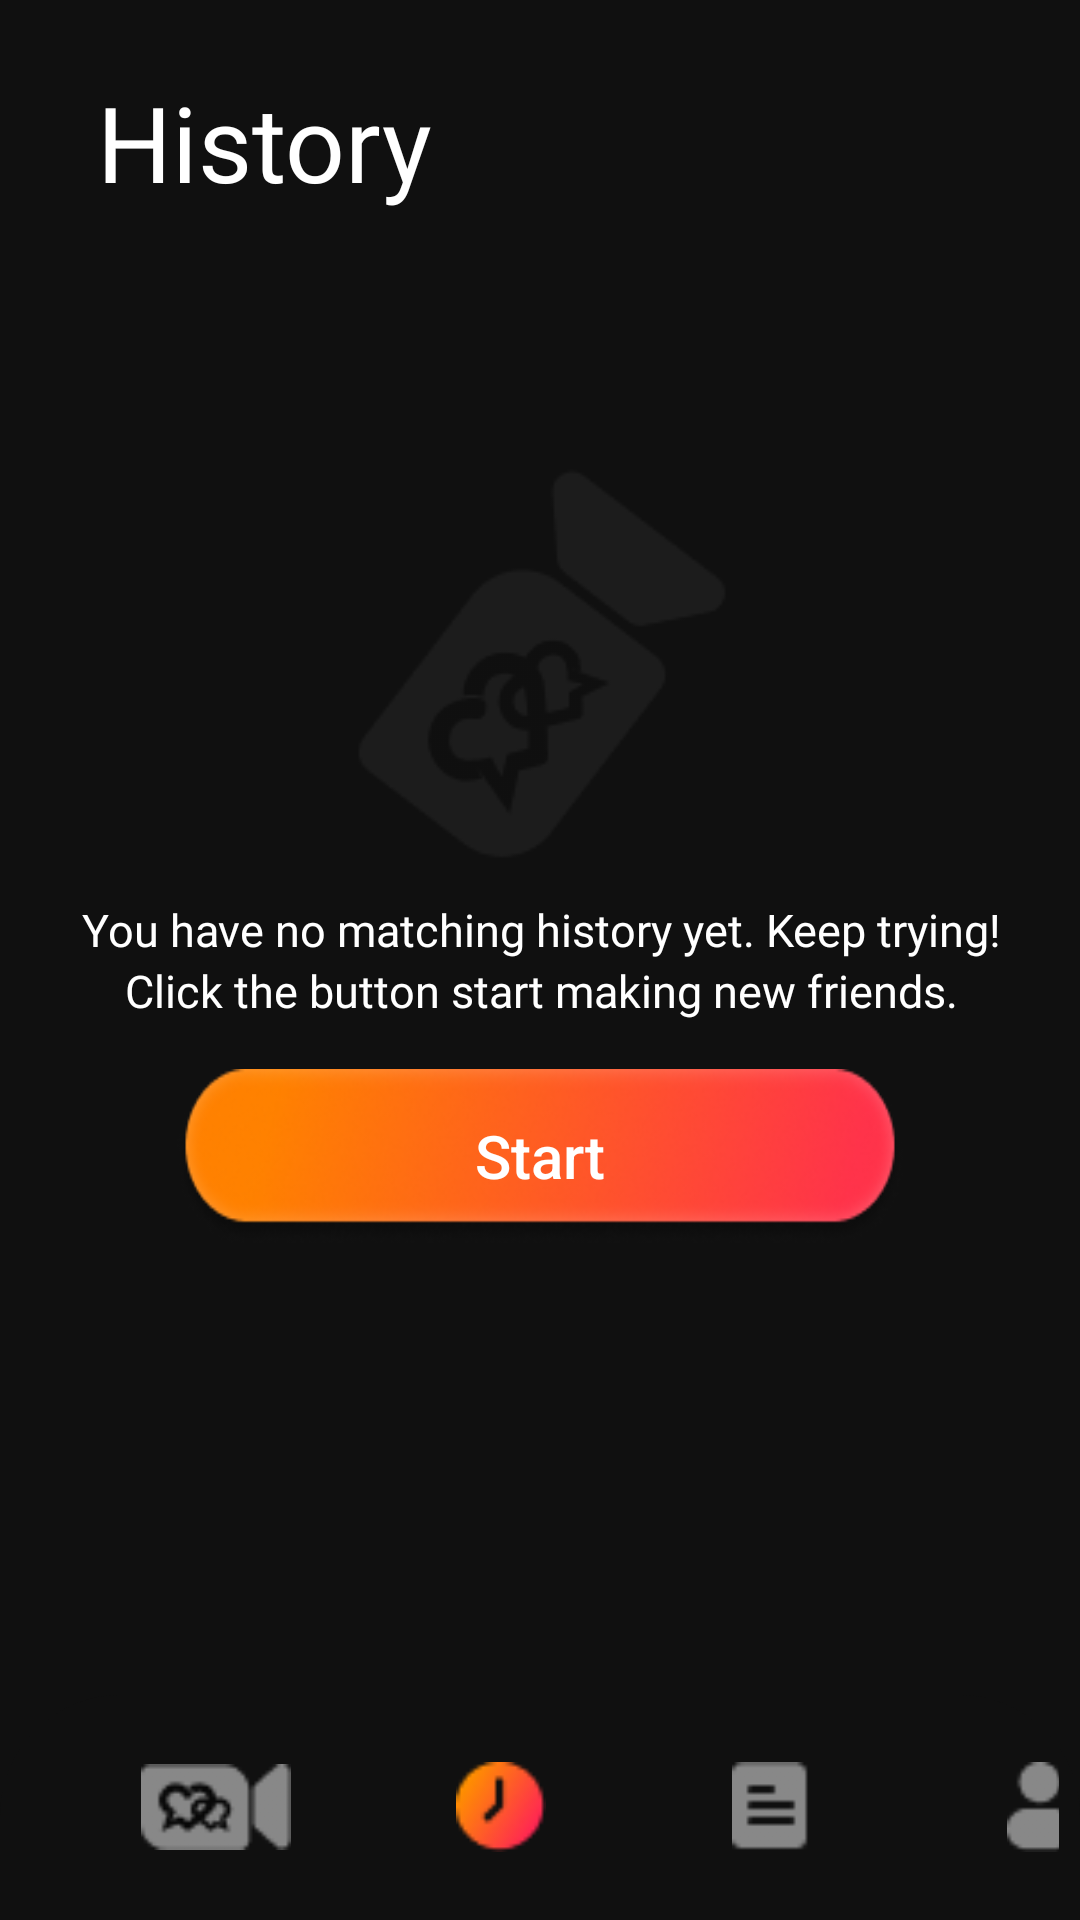

Produce the Android XML layout that renders to this screen, including the resource entries it uses.
<!-- AndroidManifest.xml: application theme Theme.HoneyPop -->
<!-- res/layout/activity_history.xml -->
<?xml version="1.0" encoding="utf-8"?>
<androidx.constraintlayout.widget.ConstraintLayout xmlns:android="http://schemas.android.com/apk/res/android"
    xmlns:app="http://schemas.android.com/apk/res-auto"
    xmlns:tools="http://schemas.android.com/tools"
    android:layout_width="match_parent"
    android:layout_height="match_parent"
    android:background="@color/zBlack"
    tools:context=".History">


    <ScrollView
        android:layout_width="match_parent"
        android:layout_height="match_parent"
        app:layout_constraintBottom_toBottomOf="parent"
        app:layout_constraintEnd_toEndOf="parent"
        app:layout_constraintHorizontal_bias="0.0"
        android:fillViewport="true"
        app:layout_constraintStart_toStartOf="parent"
        app:layout_constraintTop_toTopOf="parent">

        <androidx.constraintlayout.widget.ConstraintLayout
            android:layout_width="match_parent"
            android:layout_height="wrap_content">

            <TextView
                android:id="@+id/textView10"
                android:layout_width="wrap_content"
                android:layout_height="wrap_content"
                android:layout_marginTop="24dp"
                android:fontFamily="@font/poppins"
                android:text="History"
                android:textColor="@color/white"
                android:textSize="35sp"
                app:layout_constraintEnd_toEndOf="parent"
                app:layout_constraintHorizontal_bias="0.13"
                app:layout_constraintStart_toStartOf="parent"
                app:layout_constraintTop_toTopOf="parent" />

            <ImageView
                android:id="@+id/imageView5"
                android:layout_width="wrap_content"
                android:layout_height="wrap_content"
                android:layout_marginTop="84dp"
                android:src="@drawable/back_trans_icon"
                app:layout_constraintEnd_toEndOf="parent"
                app:layout_constraintStart_toStartOf="parent"
                app:layout_constraintTop_toBottomOf="@+id/textView10" />

            <TextView
                android:id="@+id/textView11"
                android:layout_width="wrap_content"
                android:layout_height="wrap_content"
                android:layout_marginTop="5dp"
                android:fontFamily="@font/poppins"
                android:gravity="center"
                android:text="You have no matching history yet. Keep trying!"
                android:textColor="@color/white"
                android:textSize="15sp"
                app:layout_constraintEnd_toEndOf="@+id/imageView5"
                app:layout_constraintStart_toStartOf="@+id/imageView5"
                app:layout_constraintTop_toBottomOf="@+id/imageView5" />

            <TextView
                android:id="@+id/textView12"
                android:layout_width="wrap_content"
                android:layout_height="wrap_content"
                android:fontFamily="@font/poppins"
                android:gravity="center"
                android:text="Click the button start making new friends."
                android:textColor="@color/white"
                android:textSize="15sp"
                app:layout_constraintEnd_toEndOf="@+id/textView11"
                app:layout_constraintStart_toStartOf="@+id/textView11"
                app:layout_constraintTop_toBottomOf="@+id/textView11" />

            <androidx.appcompat.widget.AppCompatButton
                android:id="@+id/start_btn"
                android:layout_width="242dp"
                android:layout_height="58dp"
                android:layout_marginTop="16dp"
                android:background="@drawable/button"
                android:padding="7dp"
                android:text="Start"
                android:textAllCaps="false"
                android:textColor="@color/white"
                android:textSize="20sp"
                app:layout_constraintEnd_toEndOf="@+id/textView12"
                app:layout_constraintHorizontal_bias="0.484"
                app:layout_constraintStart_toStartOf="@+id/textView12"
                app:layout_constraintTop_toBottomOf="@+id/textView12" />

            <androidx.appcompat.widget.AppCompatImageView
                android:id="@+id/appCompatImageView3"
                android:layout_width="match_parent"
                android:layout_height="75dp"
                android:src="@drawable/black_half_border"
                app:layout_constraintBottom_toBottomOf="parent"
                app:layout_constraintEnd_toEndOf="@+id/start_btn"
                app:layout_constraintHorizontal_bias="0.497"
                app:layout_constraintStart_toStartOf="@+id/start_btn"
                app:layout_constraintTop_toBottomOf="@+id/start_btn"
                app:layout_constraintVertical_bias="1.0" />

            <LinearLayout
                android:id="@+id/linearLayout"
                android:layout_width="match_parent"
                android:layout_height="41dp"
                android:layout_margin="7dp"
                app:layout_constraintBottom_toBottomOf="parent"
                app:layout_constraintEnd_toEndOf="@+id/appCompatImageView3"
                app:layout_constraintStart_toStartOf="@+id/appCompatImageView3"
                app:layout_constraintTop_toTopOf="@+id/appCompatImageView3">

                <ImageView
                    android:id="@+id/home"
                    android:layout_width="50dp"
                    android:layout_height="40dp"
                    android:layout_gravity="center"
                    android:layout_marginStart="40dp"
                    android:layout_marginEnd="50dp"
                    android:src="@drawable/unselect_icon" />

                <ImageView
                    android:id="@+id/history"
                    android:layout_width="40dp"
                    android:layout_height="30dp"
                    android:layout_gravity="center"
                    android:layout_marginEnd="50dp"
                    android:src="@drawable/selected_history" />

                <ImageView
                    android:id="@+id/friend"
                    android:layout_width="40dp"
                    android:layout_height="30dp"
                    android:layout_gravity="center"
                    android:layout_marginEnd="50dp"
                    android:src="@drawable/friends" />

                <ImageView
                    android:id="@+id/account"
                    android:layout_width="40dp"
                    android:layout_height="30dp"
                    android:layout_gravity="center"
                    android:layout_marginEnd="20dp"
                    android:src="@drawable/accounts" />

            </LinearLayout>

        </androidx.constraintlayout.widget.ConstraintLayout>

    </ScrollView>

</androidx.constraintlayout.widget.ConstraintLayout>
<!-- resources referenced by this layout -->
<resources>
  <color name="white">#FFFFFFFF</color>
  <color name="zBlack">#101010</color>
  <!-- drawable accounts: png bitmap (drawable, 386 bytes) -->
  <!-- drawable back_trans_icon: png bitmap (drawable-v24, 4030 bytes) -->
  <!-- drawable black_half_border (drawable) -->
  <?xml version="1.0" encoding="utf-8"?>
  <shape xmlns:android="http://schemas.android.com/apk/res/android">
      <solid android:color="@color/zBlack"/>
      <corners android:topLeftRadius="40dp"
          android:topRightRadius="40dp"/>
  </shape>
  <!-- drawable button: png bitmap (drawable, 18325 bytes) -->
  <!-- drawable friends: png bitmap (drawable, 247 bytes) -->
  <!-- drawable selected_history: png bitmap (drawable, 1000 bytes) -->
  <!-- drawable unselect_icon: png bitmap (drawable, 830 bytes) -->
  <style name="Theme.HoneyPop" parent="Theme.MaterialComponents.DayNight.NoActionBar">
          
          <item name="colorPrimary">@color/purple_500</item>
          <item name="colorPrimaryVariant">@color/purple_700</item>
          <item name="colorOnPrimary">@color/white</item>
          
          <item name="colorSecondary">@color/teal_200</item>
          <item name="colorSecondaryVariant">@color/teal_700</item>
          <item name="colorOnSecondary">@color/black</item>
          
          <item name="android:statusBarColor">@color/zBlack</item>
          
      </style>
  <color name="purple_500">#FF6200EE</color>
  <color name="purple_700">#FF3700B3</color>
  <color name="teal_200">#FF03DAC5</color>
  <color name="teal_700">#FF018786</color>
  <color name="black">#FF000000</color>
</resources>
